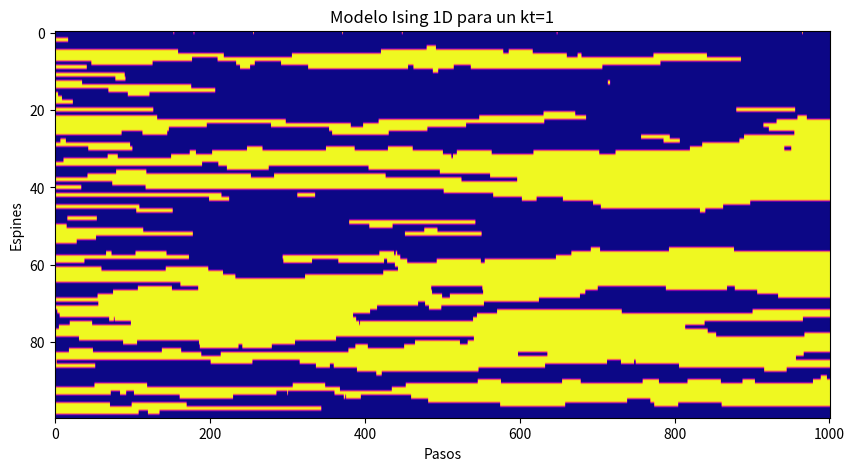

Source code (Python):
# -*- coding: utf-8 -*-
"""
Created on Fri May 13 08:23:20 2022

[redacted]
"""
import numpy as np 
import matplotlib.pyplot as plt

def calcularEnergía(estados, J):
    '''
    Esta función calcula la energía para cada configuración.
    Parameters
    ----------
    estados : Corresponde a los estados de espines de la configuración.
    J : Parámetro del cual depende la alineación de equilibrio, establece el comportamiento del material.
    Returns
    -------
    valorE : Corresponde al valor de energía para la configuración.
    '''
    energia = 0
    for i in range(0,len(estados)-1):
        estados[0] = estados[-1] #Condición de controno
        energia += estados[i]*estados[i+1]
        
    valorE=-1*energia*J
    
    return valorE
 
def crearEstadoInicialAleatorio(N):
    '''
    Esta función crea un estado inicial aleatorio.
    Parameters
    ----------
    N : Número de espines que tiene la configuración.
    Returns
    -------
    estados: Corresponde a la configuración de espines creada.
    '''
    estados = np.random.rand(1,N)[0]
    for i in range(0,len(estados)):
        if estados[i] < 0.5:
            estados[i] = -1
        else:
            estados[i] = 1
    return estados

def realizarSimulacion(N, J, kT, nPasos):
    B = 1/kT #Se define el parámetro Beta
    estados = crearEstadoInicialAleatorio(N) #Se crea el estado inicial con los espines alineados de forma aleatoria
    
    estadosT = estados #Se crea la variable donde se guardan los espines
    energiaInicial = calcularEnergía(estados,J) #Se calcula la energía inicial
    energias = [energiaInicial] #Se inicializa la lista de energías con la energía inicial
    energiasCuad=[energiaInicial**2] #Se inicializa la lista de energías elevadas al cuadrado con la energía inicial
    
    n = nPasos #Se establece un parámetro n para el ciclo while
    
    
    while n > 0: #Se establece un ciclo while para hacer los cálculos para cada paso
   
       pos = np.floor(np.random.rand(1)*N).astype(int)[0] #Se escoge una posición aleatoria en la cual se cambiará la dirección del espín
       estados[pos] *= -1 #Se cambia la dirección del espín en la posición aleatoria 
       energiaActual = calcularEnergía(estados,J) #Se calcula la nueva energía después del cambio
       
       if energiaActual < energiaInicial: #Se establece la condición de energía en la cual se acepta realizar el cambio
       
           energiaInicial = energiaActual #Se realiza el cambio de energía para la siguiente iteración
           
           
           estadosT = np.row_stack((estadosT, estados)) #Se guarda la configuración de los espines
           energias.append(energiaActual) #Se guarda el valor de energía
           energiasCuad.append(energiaActual**2) #Se guarda el valor de energía elevada al cuadrado
           
       else: #Si no se cumple la condición de energía para el cambio
       
           P = np.exp(-B*(energiaActual-energiaInicial)) #Se define la probabilidad para realizar el cambio
           
           if np.random.rand(1) < P: #Mediante a un número aleatorio, se acepta el cambio
               
               energiaInicial = energiaActual #Se realiza el cambio de energía para la siguiente iteración
               
               estadosT = np.row_stack((estadosT, estados)) #Se guarda la configuración de los espines
               energias.append(energiaActual) #Se guarda el valor de energía
               energiasCuad.append(energiaActual**2) ##Se guarda el valor de energía elevada al cuadrado
               
           else: #Si no se cumple la condición anterior, se rechaza el cambio
           
               estados[pos] *= -1 #Se vuelve al estado original, pues no se acepta el cambio
               estadosT = np.row_stack((estadosT, estados)) #Se guarda la configuración de los espines
               energias.append(energiaInicial) #Se guarda el valor de energía inicial, pues no se acepta el cambio
               energiasCuad.append(energiaInicial**2) #Se guarda el valor de energía inicial elevada al cuadrado, pues no se acepta el cambio
               
       n -= 1 #Se le resta 1 una vez realizados los cálculos por cada paso
       
    arregloEnergias=np.array(energias) #Se establece el arreglo de energías
    

   
    return estadosT, arregloEnergias
    
nEspines=100
pasos=1000
J=1
T=1   

estadosT, energiasT  = realizarSimulacion(nEspines,J,T,pasos)
    
fig, ax = plt.subplots(figsize=(10,10) ,  dpi=120)
ax.set_title('Modelo Ising 1D para un kt=1')
ax.imshow(estadosT.T, 'plasma')
ax.set_xlabel('Pasos')
ax.set_ylabel('Espines')
ax.set_aspect('5')    
    
    
    